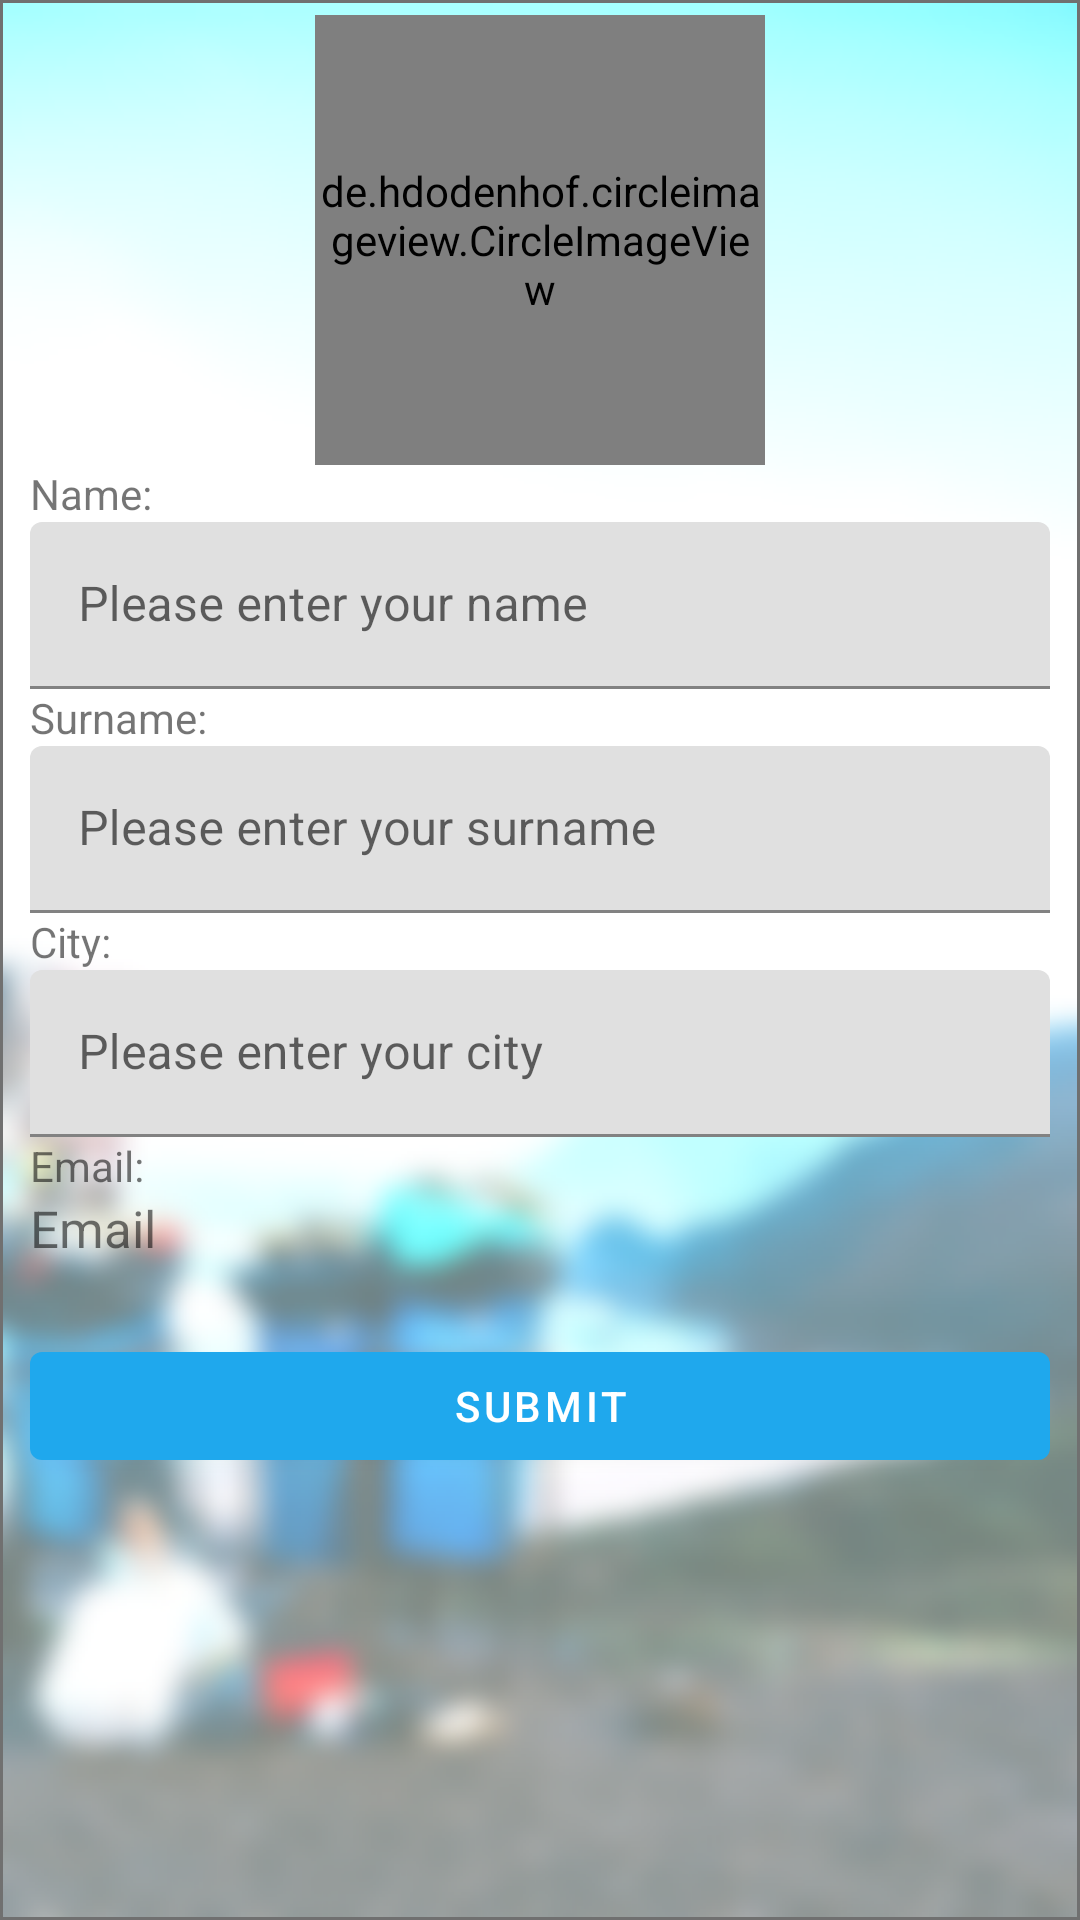

Produce the Android XML layout that renders to this screen, including the resource entries it uses.
<!-- AndroidManifest.xml: application theme AppTheme -->
<!-- res/layout/activity_create_profile.xml -->
<?xml version="1.0" encoding="utf-8"?>
<ScrollView xmlns:android="http://schemas.android.com/apk/res/android"
    xmlns:app="http://schemas.android.com/apk/res-auto"
    xmlns:tools="http://schemas.android.com/tools"
    android:layout_width="match_parent"
    android:layout_height="match_parent"
    tools:context=".EditUserProfile"
    android:background="@drawable/background">

<androidx.constraintlayout.widget.ConstraintLayout
    android:layout_width="match_parent"
    android:layout_height="match_parent">
    <de.hdodenhof.circleimageview.CircleImageView
        android:id="@+id/profile"
        android:layout_width="150dp"
        android:layout_height="150dp"
        android:src="@drawable/avatar"
        android:layout_marginTop="5dp"
        app:layout_constraintEnd_toEndOf="parent"
        app:layout_constraintStart_toStartOf="parent"
        app:layout_constraintTop_toTopOf="parent"
        app:layout_constraintTop_toBottomOf="@+id/my_toolbar2"
        android:cropToPadding="true"
        />










    <TextView
        android:id="@+id/TextViewName"
        android:layout_width="match_parent"
        android:layout_height="wrap_content"
        android:text="Name:"
        android:layout_marginStart="10dp"
        android:layout_marginEnd="10dp"
        app:layout_constraintEnd_toEndOf="parent"
        app:layout_constraintStart_toStartOf="parent"
        app:layout_constraintTop_toBottomOf="@+id/profile"/>
    <com.google.android.material.textfield.TextInputLayout
        android:id="@+id/textInputLayoutName"
        android:layout_width="match_parent"
        android:layout_height="wrap_content"
        android:layout_marginStart="10dp"
        android:layout_marginEnd="10dp"
        app:layout_constraintEnd_toEndOf="parent"
        app:layout_constraintStart_toStartOf="parent"
        app:layout_constraintTop_toBottomOf="@+id/TextViewName">
        <com.google.android.material.textfield.TextInputEditText
            android:id="@+id/editTextName"
            android:layout_width="match_parent"
            android:layout_height="wrap_content"
            android:hint="Please enter your name"
            android:inputType="textPersonName" />
    </com.google.android.material.textfield.TextInputLayout>

    <TextView
        android:id="@+id/TextViewSurname"
        android:layout_width="match_parent"
        android:layout_height="wrap_content"
        android:text="Surname:"
        android:layout_marginStart="10dp"
        android:layout_marginEnd="10dp"
        app:layout_constraintEnd_toEndOf="parent"
        app:layout_constraintStart_toStartOf="parent"
        app:layout_constraintTop_toBottomOf="@+id/textInputLayoutName"/>
    <com.google.android.material.textfield.TextInputLayout
        android:id="@+id/textInputLayoutSurname"
        android:layout_width="match_parent"
        android:layout_height="wrap_content"
        android:layout_marginStart="10dp"
        android:layout_marginEnd="10dp"
        app:layout_constraintEnd_toEndOf="parent"
        app:layout_constraintStart_toStartOf="parent"
        app:layout_constraintTop_toBottomOf="@+id/TextViewSurname">
        <com.google.android.material.textfield.TextInputEditText
            android:id="@+id/editTextSurname"
            android:layout_width="match_parent"
            android:layout_height="wrap_content"
            android:hint="Please enter your surname"
            android:inputType="textPersonName" />
    </com.google.android.material.textfield.TextInputLayout>

    <TextView
        android:id="@+id/TextViewCity"
        android:layout_width="match_parent"
        android:layout_height="wrap_content"
        android:text="City:"
        android:layout_marginStart="10dp"
        android:layout_marginEnd="10dp"
        app:layout_constraintEnd_toEndOf="parent"
        app:layout_constraintStart_toStartOf="parent"
        app:layout_constraintTop_toBottomOf="@+id/textInputLayoutSurname"/>
    <com.google.android.material.textfield.TextInputLayout
        android:id="@+id/textInputLayoutCity"
        android:layout_width="match_parent"
        android:layout_marginStart="10dp"
        android:layout_marginEnd="10dp"
        android:layout_height="wrap_content"
        app:layout_constraintEnd_toEndOf="parent"
        app:layout_constraintStart_toStartOf="parent"
        app:layout_constraintTop_toBottomOf="@+id/TextViewCity">
        <com.google.android.material.textfield.TextInputEditText
            android:id="@+id/editTextCity"
            android:layout_width="match_parent"
            android:layout_height="wrap_content"
            android:hint="Please enter your city"
            android:inputType="textCapWords" />
    </com.google.android.material.textfield.TextInputLayout>

    <TextView
        android:id="@+id/TextViewEmail"
        android:layout_width="match_parent"
        android:layout_height="wrap_content"
        android:text="Email:"
        android:layout_marginStart="10dp"
        android:layout_marginEnd="10dp"
        app:layout_constraintEnd_toEndOf="parent"
        app:layout_constraintStart_toStartOf="parent"
        app:layout_constraintTop_toBottomOf="@+id/textInputLayoutCity"/>

    <TextView
        android:id="@+id/TextViewEmailAddress"
        android:layout_width="match_parent"
        android:layout_height="wrap_content"
        android:layout_marginStart="10dp"
        android:layout_marginEnd="10dp"
        android:text="Email"
        android:textSize="17dp"
        app:layout_constraintEnd_toEndOf="parent"
        app:layout_constraintStart_toStartOf="parent"
        app:layout_constraintTop_toBottomOf="@+id/TextViewEmail"/>

    <com.google.android.material.button.MaterialButton
        android:id="@+id/buttonSubmit"
        android:layout_width="match_parent"
        android:layout_height="48dp"
        android:layout_marginStart="10dp"
        android:layout_marginTop="24dp"
        android:layout_marginEnd="10dp"
        android:text="SUBMIT"
        app:layout_constraintEnd_toEndOf="parent"
        app:layout_constraintStart_toStartOf="parent"
        app:layout_constraintTop_toBottomOf="@+id/TextViewEmailAddress" />

</androidx.constraintlayout.widget.ConstraintLayout>
    </ScrollView>
<!-- resources referenced by this layout -->
<resources>
  <!-- drawable avatar: png bitmap (drawable-hdpi, 17573 bytes) -->
  <!-- drawable background: png bitmap (drawable-hdpi, 205011 bytes) -->
  <!-- drawable circle_avatar (drawable) -->
  <?xml version="1.0" encoding="UTF-8"?>
  <shape xmlns:android="http://schemas.android.com/apk/res/android"
      android:innerRadiusRatio="5"
      android:shape="ring"
      android:thicknessRatio="1"
      android:useLevel="false">
      <gradient
          android:type="radial"
          android:gradientRadius="20dp"
          android:endColor="@color/colorPrimary"
          />
  </shape>
  <style name="AppTheme" parent="Theme.MaterialComponents.Light.NoActionBar">
          
          <item name="colorPrimary">#1FA8ED</item>
          <item name="colorPrimaryDark">#1FA8ED</item>
          <item name="colorAccent">@color/colorAccent</item>
      </style>
  <color name="colorPrimary">#1FA8ED</color>
  <color name="colorAccent">#5E35B1</color>
</resources>
